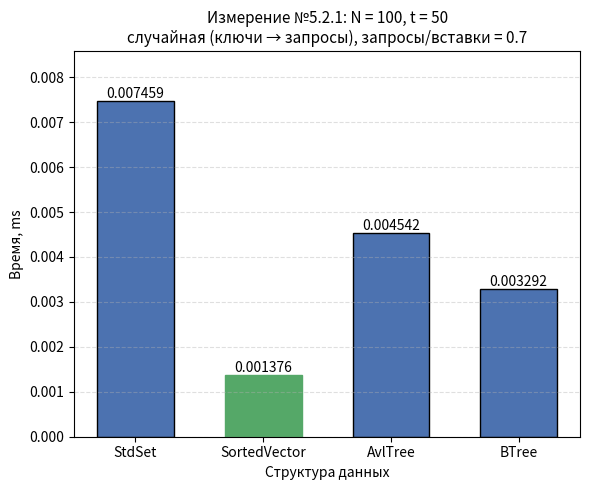

Python code for this plot:
#!/usr/bin/env python3
"""
Гистограмма результатов Измерения №5.2.1.

Оси:
  Ox -- структура данных (StdSet, SortedVector, AvlTree, BTree);
  Oy -- время обработки потока команд, ms;
  если разброс времён max/min >= 10, Oy переводится в логарифмический
  масштаб (иначе столбцы маленьких значений не видны);
Заголовок -- параметры опыта из REPORT.md.

Источник чисел (по приоритету):
  1) --json <файл> -- JSON googlebenchmark (--benchmark_out=results.json);
     имена бенчмарков ожидаются вида Set521 / Vector521 / AvlTree521 / BTree521
     (или любые -- берутся как есть), поле real_time в ms;
  2) значения по умолчанию -- прогон на data_5_2_1.txt, t = 50:
     Set 0.035, Vector 0.027, Avl 0.032, BTree 0.037.

Запуск:
  python3 research/generators/plot_histogram_5_2_1.py
  python3 research/generators/plot_histogram_5_2_1.py --json results_5_2_1.json \
      --out research/pictures/histogram_5_2_1.png
"""

import argparse
import json
import os

import matplotlib
matplotlib.use("Agg")  # сохранение в файл без GUI
import matplotlib.pyplot as plt

# ==== параметры опыта (заголовок гистограммы) ====
TITLE = ("Измерение №5.2.1: N = 100, t = 50\n"
         "случайная (ключи → запросы), запросы/вставки = 0.7")

# ==== результаты прогона по умолчанию (Time, ms) ====
DEFAULT_LABELS = ["StdSet", "SortedVector", "AvlTree", "BTree"]
DEFAULT_TIMES_MS = [0.007459, 0.001376, 0.004542, 0.003292]

# соответствие имён бенчмарков из JSON понятным подписям
JSON_NAME_MAP = {
    "Set521": "StdSet",
    "Vector521": "SortedVector",
    "AvlTree521": "AvlTree",
    "BTree521": "BTree",
}

DEFAULT_OUT = os.path.join("research", "pictures", "histogram_5_2_1.png")


def load_from_json(path):
    """Читает JSON googlebenchmark: [(label, real_time_ms), ...]."""
    with open(path, encoding="utf-8") as f:
        data = json.load(f)

    labels, times = [], []
    for bm in data["benchmarks"]:
        name = bm["name"]
        labels.append(JSON_NAME_MAP.get(name, name))
        t = bm["real_time"]
        unit = bm.get("time_unit", "ms")
        if unit == "us":
            t /= 1000.0
        elif unit == "ns":
            t /= 1_000_000.0
        times.append(t)
    return labels, times


def parse_args():
    p = argparse.ArgumentParser(description=__doc__,
                                formatter_class=argparse.RawDescriptionHelpFormatter)
    p.add_argument("--json", type=str, default=None,
                   help="JSON googlebenchmark (--benchmark_out) вместо значений по умолчанию")
    p.add_argument("--out", type=str, default=DEFAULT_OUT,
                   help="путь к сохраняемому PNG")
    return p.parse_args()


def main():
    args = parse_args()

    if args.json:
        labels, times = load_from_json(args.json)
    else:
        labels, times = DEFAULT_LABELS, DEFAULT_TIMES_MS

    fig, ax = plt.subplots(figsize=(6, 5))
    bars = ax.bar(labels, times, color="#4C72B0", edgecolor="black", width=0.6)

    # подписи значений над столбцами
    for bar, t in zip(bars, times):
        ax.text(bar.get_x() + bar.get_width() / 2, bar.get_height(),
                f"{t:.4g}", ha="center", va="bottom", fontsize=10)

    # отметим победителя
    best = times.index(min(times))
    bars[best].set_color("#55A868")

    ax.set_xlabel("Структура данных")
    ax.set_title(TITLE, fontsize=11)

    # большой разброс времён -- логарифмическая шкала, иначе слабые столбцы
    # визуально исчезают рядом с StdSet
    use_log = max(times) / min(times) >= 10
    if use_log:
        ax.set_yscale("log")
        ax.set_ylim(min(times) * 0.6, max(times) * 3.0)
        ax.grid(axis="y", which="both", linestyle="--", alpha=0.4)
        ax.set_ylabel("Время, ms (лог. шкала)")
    else:
        ax.set_ylabel("Время, ms")
        ax.grid(axis="y", linestyle="--", alpha=0.4)
        ax.set_ylim(0, max(times) * 1.15)

    out_dir = os.path.dirname(args.out)
    if out_dir:
        os.makedirs(out_dir, exist_ok=True)
    fig.tight_layout()
    fig.savefig(args.out, dpi=200)
    print(f"histogram saved to {args.out}")
    for label, t in zip(labels, times):
        print(f"  {label:<14} {t:.4g} ms")


if __name__ == "__main__":
    main()
